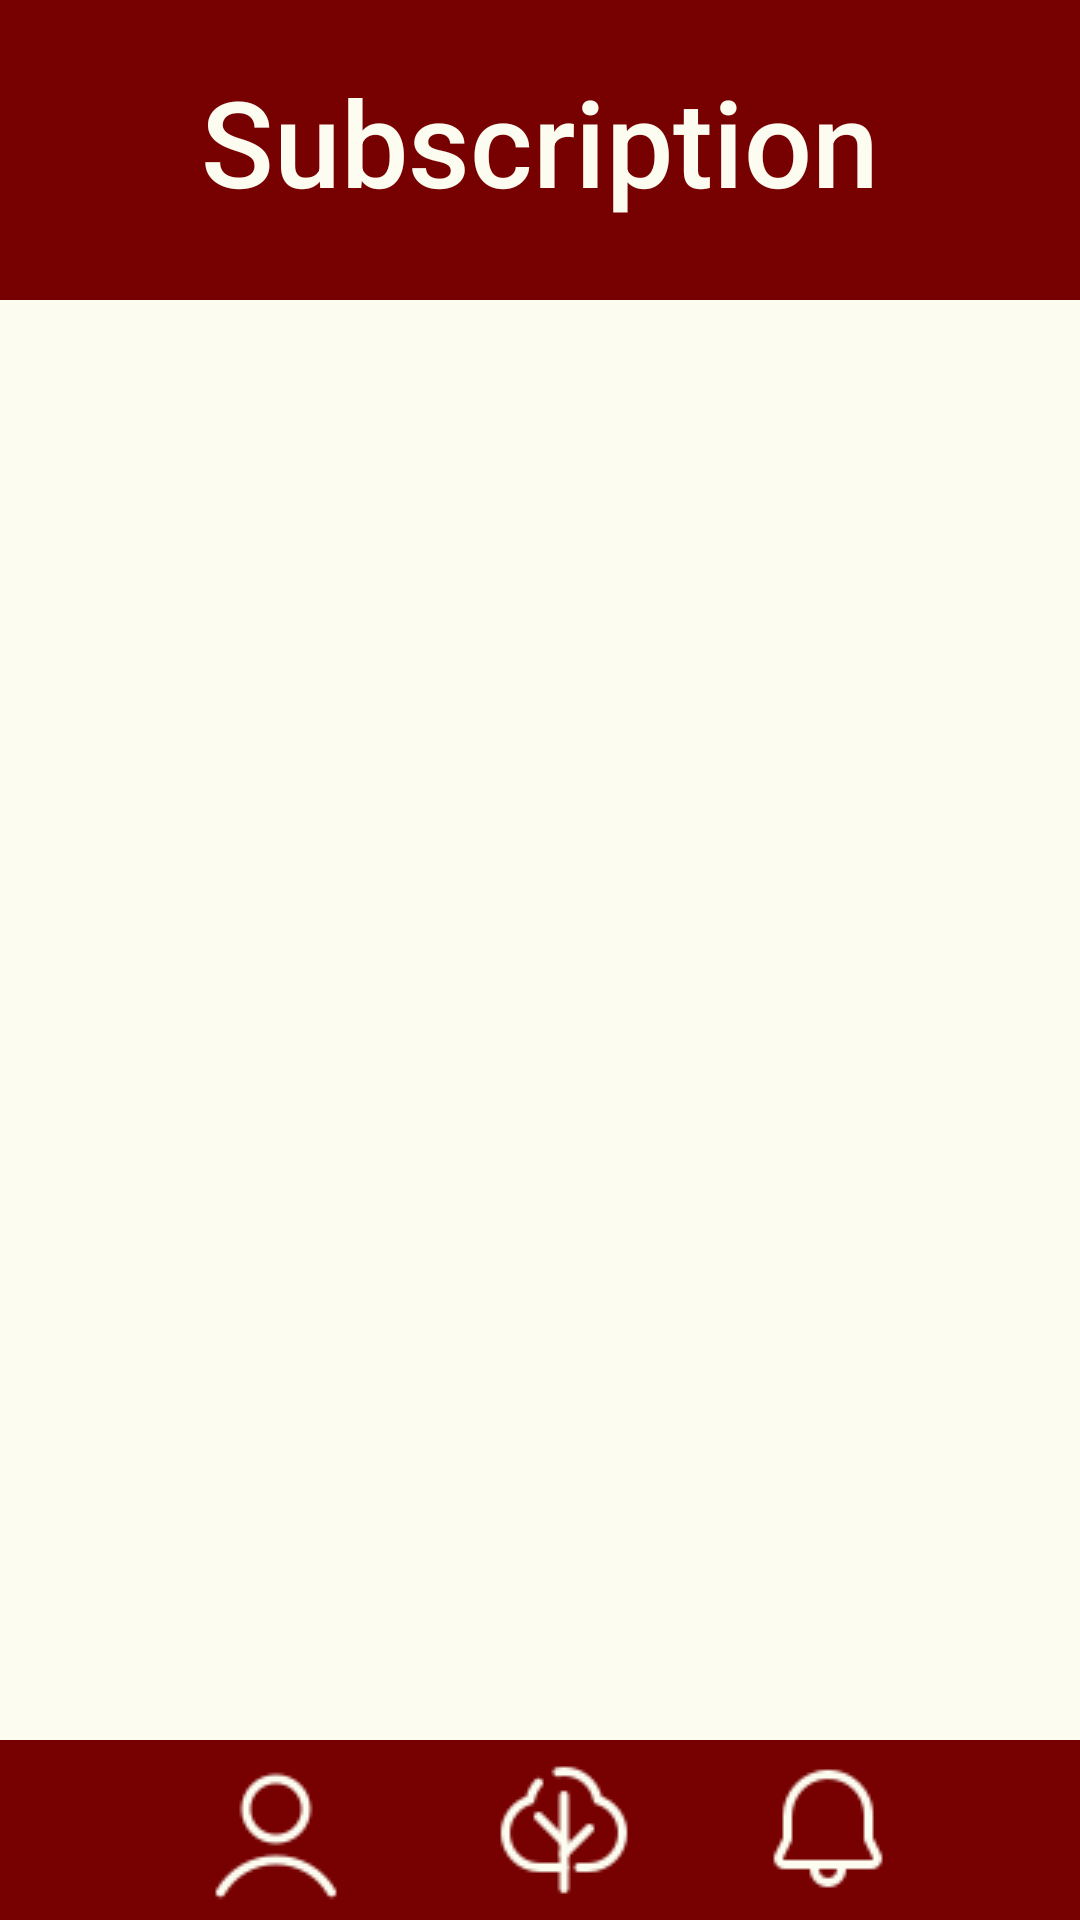

The Android layout XML behind this screen, and the referenced resources:
<!-- AndroidManifest.xml: application theme Theme.TreeHole -->
<!-- res/layout/notification.xml -->
<?xml version="1.0" encoding="utf-8"?>
<RelativeLayout xmlns:android="http://schemas.android.com/apk/res/android"
    xmlns:app="http://schemas.android.com/apk/res-auto"
    android:layout_width="match_parent"
    android:layout_height="match_parent"
    android:background="@color/white">


    <View
        android:layout_width="match_parent"
        android:layout_height="100dp"
        android:background="@color/darkred"
        app:layout_constraintBottom_toBottomOf="parent"
        app:layout_constraintEnd_toEndOf="parent"
        app:layout_constraintHorizontal_bias="0.0"
        app:layout_constraintStart_toStartOf="parent"
        app:layout_constraintTop_toTopOf="parent"
        app:layout_constraintVertical_bias="0.0" />

    <TextView
        android:id="@+id/titleText"
        android:layout_width="match_parent"
        android:layout_height="94dp"
        android:fontFamily="sans-serif-medium"
        android:gravity="center"
        android:text="Subscription"
        android:textColor="@color/white"
        android:textSize="40sp" />
    <TextView
        android:id="@+id/noPostsMessage"
        android:layout_width="wrap_content"
        android:layout_height="wrap_content"
        android:text="No subscription post available"
        android:textSize="18sp"
        android:textColor="@android:color/darker_gray"
        android:gravity="center"
        android:layout_centerInParent="true"
        android:visibility="gone"/>
    <ListView
        android:id="@+id/postListView"
        android:layout_width="match_parent"
        android:layout_height="wrap_content"
        android:layout_above="@id/bottomNavigation"
        android:layout_marginTop="93dp"
        android:layout_marginBottom="2dp"
        android:clipToPadding="false"
        android:divider="@android:color/transparent"
        android:background="@drawable/round_corner"
        android:dividerHeight="16dp"
        android:padding="16dp" />

    <LinearLayout
        android:id="@+id/bottomNavigation"
        android:layout_width="match_parent"
        android:layout_height="60dp"
        android:background="@color/darkred"
        android:orientation="horizontal"
        android:gravity="center"
        android:layout_alignParentBottom="true">

        
        <ImageButton
            android:id="@+id/profileButton"
            android:layout_width="wrap_content"
            android:layout_height="60dp"
            android:layout_marginEnd="16dp"
            android:backgroundTint="@color/darkred"
            android:onClick="onProfileClick"
            android:src="@drawable/profile"
            app:tint="@color/white"/>

        
        <ImageButton
            android:id="@+id/homeButton"
            android:layout_width="wrap_content"
            android:layout_height="60dp"
            android:backgroundTint="@color/darkred"
            android:onClick="onHomeClick"
            android:src="@drawable/tree"
            android:layout_marginEnd="16dp"
            app:tint="@color/white"/>

        
        <ImageButton
            android:id="@+id/notificationButton"
            android:layout_width="wrap_content"
            android:layout_height="60dp"
            android:backgroundTint="@color/darkred"
            android:onClick="onNotificationClick"
            android:src="@drawable/bell"
            app:tint="@color/white"/>
    </LinearLayout>

</RelativeLayout>
<!-- resources referenced by this layout -->
<resources>
  <color name="darkred">#770101</color>
  <color name="white">#fcfcf0</color>
  <!-- drawable bell: png bitmap (drawable, 862 bytes) -->
  <!-- drawable profile: png bitmap (drawable, 1092 bytes) -->
  <!-- drawable round_corner (drawable) -->
  <?xml version="1.0" encoding="utf-8"?>
  <shape xmlns:android="http://schemas.android.com/apk/res/android">
      <corners android:radius="12dp" /> 
  </shape>
  <!-- drawable tree: png bitmap (drawable, 1139 bytes) -->
  <style name="Theme.TreeHole" parent="Base.Theme.TreeHole" />
  <style name="Base.Theme.TreeHole" parent="Theme.Material3.DayNight.NoActionBar">
          
          
      </style>
</resources>
